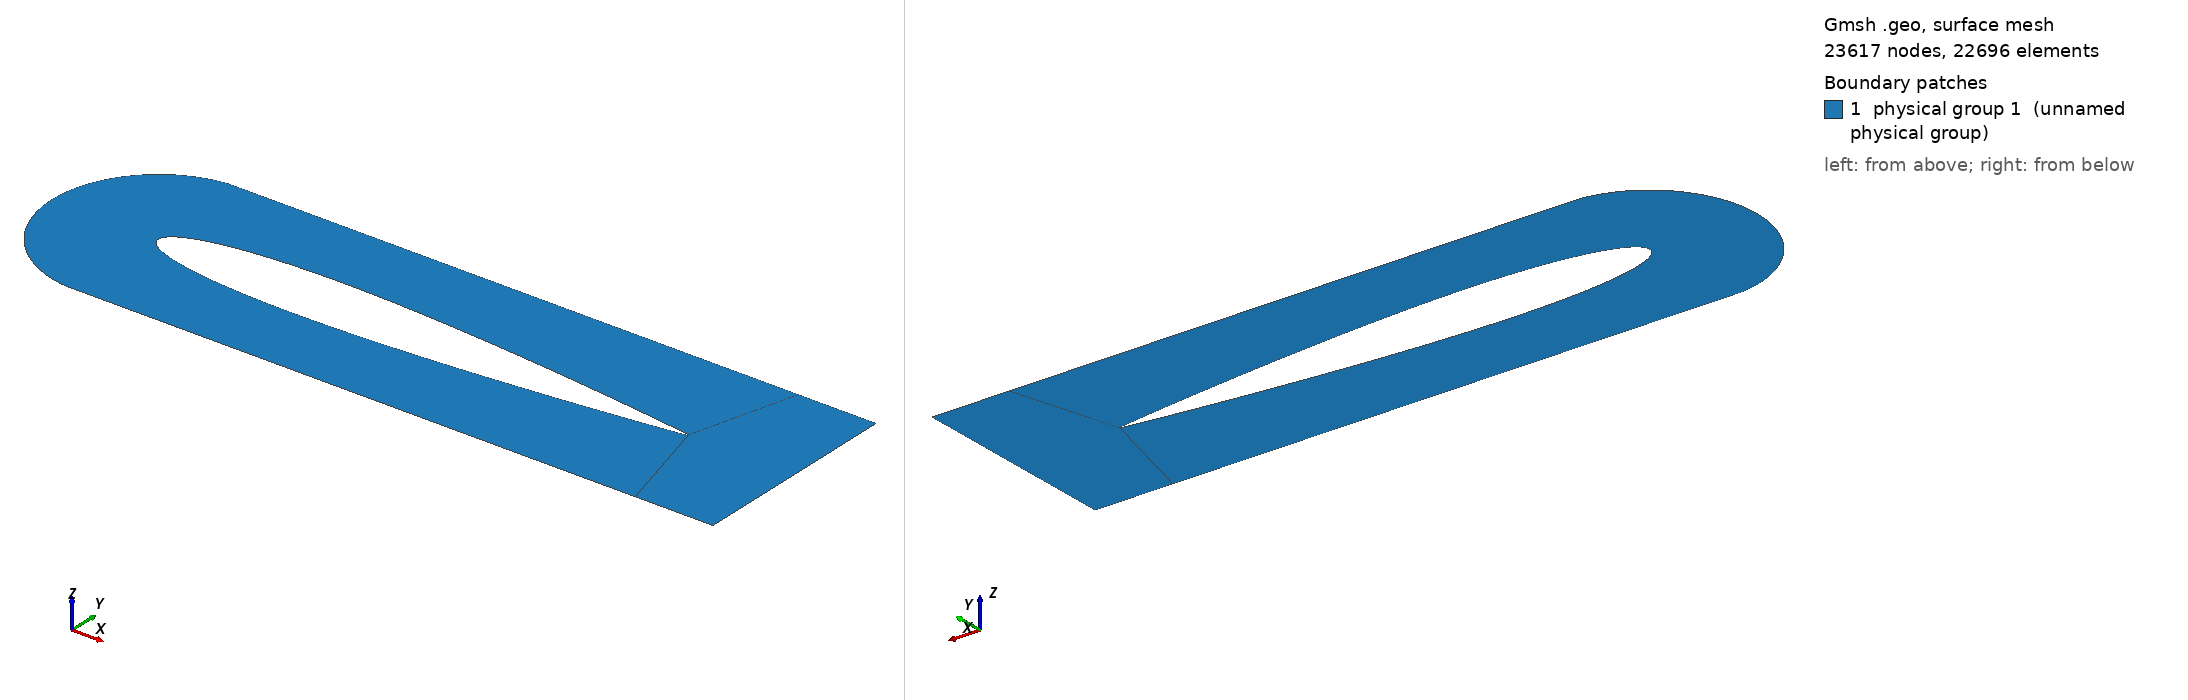

Gmsh geometry script, surface-meshed: 23617 nodes, 22696 surface elements. Boundary patches (legend numbers): 1 physical group 1 (unnamed physical group). Left view from above one corner, right view from below the opposite corner. Legend entries are the model's physical surfaces. The drawing asked Gmsh for element sizes between 1% and 20% of the model's largest extent; the script's own settings can give other sizes.

=== mesh.geo (drawn) ===
// ===========================================
// ==================================MESH FILE
// ===========================================

h = 0.01;
H = 3;
R = 0.2;
pi = 3.14;
thetaLE = pi/8;
thetaTE = pi/12;

// =====================================POINTS
Point(1) = {1, 0.00126, 0.0, h};
Point(2) = {0.999416, 0.001342, 0.0, h};
Point(3) = {0.997666, 0.001587, 0.0, h};
Point(4) = {0.994753, 0.001994, 0.0, h};
Point(5) = {0.990685, 0.00256, 0.0, h};
Point(6) = {0.985471, 0.00328, 0.0, h};
Point(7) = {0.979123, 0.004152, 0.0, h};
Point(8) = {0.971656, 0.005169, 0.0, h};
Point(9) = {0.963087, 0.006324, 0.0, h};
Point(10) = {0.953437, 0.007611, 0.0, h};
Point(11) = {0.942728, 0.009022, 0.0, h};
Point(12) = {0.930985, 0.010549, 0.0, h};
Point(13) = {0.918235, 0.012182, 0.0, h};
Point(14) = {0.904509, 0.013914, 0.0, h};
Point(15) = {0.889837, 0.015735, 0.0, h};
Point(16) = {0.874255, 0.017635, 0.0, h};
Point(17) = {0.8578, 0.019605, 0.0, h};
Point(18) = {0.840508, 0.021635, 0.0, h};
Point(19) = {0.822421, 0.023714, 0.0, h};
Point(20) = {0.803581, 0.025834, 0.0, h};
Point(21) = {0.784032, 0.027983, 0.0, h};
Point(22) = {0.76382, 0.030152, 0.0, h};
Point(23) = {0.742992, 0.032329, 0.0, h};
Point(24) = {0.721596, 0.034506, 0.0, h};
Point(25) = {0.699682, 0.03667, 0.0, h};
Point(26) = {0.677303, 0.038811, 0.0, h};
Point(27) = {0.654509, 0.040917, 0.0, h};
Point(28) = {0.631354, 0.042978, 0.0, h};
Point(29) = {0.607892, 0.04498, 0.0, h};
Point(30) = {0.584179, 0.046912, 0.0, h};
Point(31) = {0.560268, 0.048762, 0.0, h};
Point(32) = {0.536217, 0.050516, 0.0, h};
Point(33) = {0.512082, 0.052162, 0.0, h};
Point(34) = {0.487918, 0.053687, 0.0, h};
Point(35) = {0.463783, 0.055077, 0.0, h};
Point(36) = {0.439732, 0.05632, 0.0, h};
Point(37) = {0.415822, 0.057403, 0.0, h};
Point(38) = {0.392108, 0.058314, 0.0, h};
Point(39) = {0.368646, 0.059042, 0.0, h};
Point(40) = {0.345492, 0.059575, 0.0, h};
Point(41) = {0.322698, 0.059903, 0.0, h};
Point(42) = {0.300318, 0.060017, 0.0, h};
Point(43) = {0.278404, 0.05991, 0.0, h};
Point(44) = {0.257008, 0.059576, 0.0, h};
Point(45) = {0.23618, 0.059008, 0.0, h};
Point(46) = {0.215968, 0.058205, 0.0, h};
Point(47) = {0.196419, 0.057164, 0.0, h};
Point(48) = {0.177579, 0.055886, 0.0, h};
Point(49) = {0.159492, 0.054372, 0.0, h};
Point(50) = {0.142201, 0.052625, 0.0, h};
Point(51) = {0.125745, 0.050651, 0.0, h};
Point(52) = {0.110163, 0.048457, 0.0, h};
Point(53) = {0.095492, 0.046049, 0.0, h};
Point(54) = {0.081765, 0.043437, 0.0, h};
Point(55) = {0.069015, 0.040631, 0.0, h};
Point(56) = {0.057272, 0.037641, 0.0, h};
Point(57) = {0.046563, 0.034479, 0.0, h};
Point(58) = {0.036913, 0.031156, 0.0, h};
Point(59) = {0.028344, 0.027683, 0.0, h};
Point(60) = {0.020877, 0.024071, 0.0, h};
Point(61) = {0.014529, 0.02033, 0.0, h};
Point(62) = {0.009315, 0.016471, 0.0, h};
Point(63) = {0.005247, 0.012501, 0.0, h};
Point(64) = {0.002334, 0.008429, 0.0, h};
Point(65) = {0.000584, 0.00426, 0.0, h};
Point(66) = {0, 0, 0.0, h};
Point(67) = {0.000584, -0.00426, 0.0, h};
Point(68) = {0.002334, -0.008429, 0.0, h};
Point(69) = {0.005247, -0.012501, 0.0, h};
Point(70) = {0.009315, -0.016471, 0.0, h};
Point(71) = {0.014529, -0.02033, 0.0, h};
Point(72) = {0.020877, -0.024071, 0.0, h};
Point(73) = {0.028344, -0.027683, 0.0, h};
Point(74) = {0.036913, -0.031156, 0.0, h};
Point(75) = {0.046563, -0.034479, 0.0, h};
Point(76) = {0.057272, -0.037641, 0.0, h};
Point(77) = {0.069015, -0.040631, 0.0, h};
Point(78) = {0.081765, -0.043437, 0.0, h};
Point(79) = {0.095492, -0.046049, 0.0, h};
Point(80) = {0.110163, -0.048457, 0.0, h};
Point(81) = {0.125745, -0.050651, 0.0, h};
Point(82) = {0.142201, -0.052625, 0.0, h};
Point(83) = {0.159492, -0.054372, 0.0, h};
Point(84) = {0.177579, -0.055886, 0.0, h};
Point(85) = {0.196419, -0.057164, 0.0, h};
Point(86) = {0.215968, -0.058205, 0.0, h};
Point(87) = {0.23618, -0.059008, 0.0, h};
Point(88) = {0.257008, -0.059576, 0.0, h};
Point(89) = {0.278404, -0.05991, 0.0, h};
Point(90) = {0.300318, -0.060017, 0.0, h};
Point(91) = {0.322698, -0.059903, 0.0, h};
Point(92) = {0.345492, -0.059575, 0.0, h};
Point(93) = {0.368646, -0.059042, 0.0, h};
Point(94) = {0.392108, -0.058314, 0.0, h};
Point(95) = {0.415822, -0.057403, 0.0, h};
Point(96) = {0.439732, -0.05632, 0.0, h};
Point(97) = {0.463783, -0.055077, 0.0, h};
Point(98) = {0.487918, -0.053687, 0.0, h};
Point(99) = {0.512082, -0.052162, 0.0, h};
Point(100) = {0.536217, -0.050516, 0.0, h};
Point(101) = {0.560268, -0.048762, 0.0, h};
Point(102) = {0.584179, -0.046912, 0.0, h};
Point(103) = {0.607892, -0.04498, 0.0, h};
Point(104) = {0.631354, -0.042978, 0.0, h};
Point(105) = {0.654509, -0.040917, 0.0, h};
Point(106) = {0.677303, -0.038811, 0.0, h};
Point(107) = {0.699682, -0.03667, 0.0, h};
Point(108) = {0.721596, -0.034506, 0.0, h};
Point(109) = {0.742992, -0.032329, 0.0, h};
Point(110) = {0.76382, -0.030152, 0.0, h};
Point(111) = {0.784032, -0.027983, 0.0, h};
Point(112) = {0.803581, -0.025834, 0.0, h};
Point(113) = {0.822421, -0.023714, 0.0, h};
Point(114) = {0.840508, -0.021635, 0.0, h};
Point(115) = {0.8578, -0.019605, 0.0, h};
Point(116) = {0.874255, -0.017635, 0.0, h};
Point(117) = {0.889837, -0.015735, 0.0, h};
Point(118) = {0.904509, -0.013914, 0.0, h};
Point(119) = {0.918235, -0.012182, 0.0, h};
Point(120) = {0.930985, -0.010549, 0.0, h};
Point(121) = {0.942728, -0.009022, 0.0, h};
Point(122) = {0.953437, -0.007611, 0.0, h};
Point(123) = {0.963087, -0.006324, 0.0, h};
Point(124) = {0.971656, -0.005169, 0.0, h};
Point(125) = {0.979123, -0.004152, 0.0, h};
Point(126) = {0.985471, -0.00328, 0.0, h};
Point(127) = {0.990685, -0.00256, 0.0, h};
Point(128) = {0.994753, -0.001994, 0.0, h};
Point(129) = {0.997666, -0.001587, 0.0, h};
Point(130) = {0.999416, -0.001342, 0.0, h};
Point(131) = {1, -0.00126, 0.0, h};

yLE = 0.034479; //point 57
xLE = 0.046563; //point 57
DxLE = (R-yLE) * Tan(thetaLE);
yTE = 0.00126; //TE point 1
xTE = 1; //TE point 1
DxTE = (R-yTE) * Tan(thetaTE);
// farfield
Point(200) = {0, 0, 0, H};
Point(201) = {xLE-DxLE, R, 0, H};
Point(202) = {-R, 0, 0, H};
Point(203) = {xLE-DxLE, -R, 0, H};

Point(204) = {xTE+DxTE, R, 0, H};
Point(205) = {xTE+DxTE, -R, 0, H};

Point(206) = {1+R, R, 0, H};
Point(207) = {1+R, -R, 0, H};

Point(208) = {1+R, 0.00126, 0, H};
Point(209) = {1+R, -0.00126, 0, H};

// ZONA 1 DORSO
Spline(10) = {1:57};
Line(11) = {57, 201};
Line(12) = {201, 204};
Line(13) = {204, 1};

// orizzontali
Transfinite Line{10} = 100;
Transfinite Line{12} = 100;

//verticali
Transfinite Line{11} = 50 Using Progression 1.3;
Transfinite Line{13} = 50 Using Progression 0.769;

Line Loop(100) = {10, 11, 12, 13};

Plane Surface(100) = {100};
Transfinite Surface{100};
Recombine Surface{100};

// ZONA 2 VENTRE
// spline 75 - 131
Spline(20) = {75:131};
Line(21) = {131, 205};
Line(22) = {205,203};
Line(23) = {203, 75};

// orizzontali
Transfinite Line{20} = 100;
Transfinite Line{22} = 100;

//verticali
Transfinite Line{21} = 50 Using Progression 1.3;
Transfinite Line{23} = 50 Using Progression 0.769;

Line Loop(200) = {20, 21, 22, 23};
Plane Surface(200) = {200};

Transfinite Surface{200};

// ZONA 3 TOP 204,206,208,1
Line(30) = {1, 204};
Line(31) = {204, 206};
Line(32) = {206, 208};
Line(33) = {208, 1};

// orizzontali
Transfinite Line{31} = 100;
Transfinite Line{33} = 100;

//verticali
Transfinite Line{30} = 50 Using Progression 1.3;
Transfinite Line{32} = 50 Using Progression 0.769;

Line Loop(300) = {30,31,32,33};
Plane Surface(300) = {300};

Transfinite Surface{300};

// Field BoundaryLayer

// ZONA 4 TE 1,131,208,209
Line(40) = {1, 131};
Line(41) = {131, 209};
Line(42) = {209, 208};
Line(43) = {208, 1};

// orizzontali
Transfinite Line{41} = 100;
Transfinite Line{43} = 100;

//verticali
Transfinite Line{40} = 10;
Transfinite Line{42} = 10;

Line Loop(400) = {-43,-42,-41,-40};
Plane Surface(400) = {400};

Transfinite Surface{400};

// ZONA 5 BOTTOM 131,209,207, 205
Line(50) = {131, 209};
Line(51) = {209, 207};
Line(52) = {207, 205};
Line(53) = {205, 131};

// orizzontali
Transfinite Line{50} = 100;
Transfinite Line{52} = 100;

//verticali
Transfinite Line{51} = 50 Using Progression 1.3;
Transfinite Line{53} = 50 Using Progression 0.769;

Line Loop(500) = {50,51,52,53};
Plane Surface(500) = {500};

Transfinite Surface{500};






// ZONA 6 FRONT 201,203,57,75
Spline(60) = {57:75};
Circle(61) = {201,200,203};
//Circle(61) = {202,200,203};
Line(62) = {203,75};
Line(63) = {57, 201};

Transfinite Line{60} = 50;
Transfinite Line{61} = 50;

Transfinite Line{62} = 50 Using Progression 0.769;
Transfinite Line{63} = 50 Using Progression 1.3;


Line Loop(600) = {60, -62, -61, -63};
Plane Surface(600) = {600};
Transfinite Surface{600};




Recombine Surface{300, 100, 600, 200, 400, 500};
Physical Surface(1) = {100, 300, 600, 200, 400, 500};
//Physical Surface(3) = {300};
